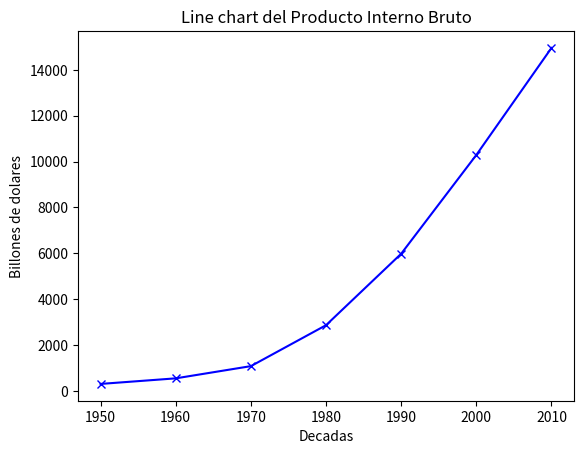

Write Python code to recreate this figure.
# Ejemplo de Line chart
from matplotlib import pyplot as plt

years = [1950, 1960, 1970, 1980, 1990, 2000, 2010]
pib = [300.2, 543.3, 1075.9, 2862.5, 5979.6, 10289.7, 14958.3]

plt.plot (years, pib, color='blue', marker='x', linestyle='solid')
plt.title("Line chart del Producto Interno Bruto")
plt.ylabel("Billones de dolares")
plt.xlabel("Decadas")
plt.show()